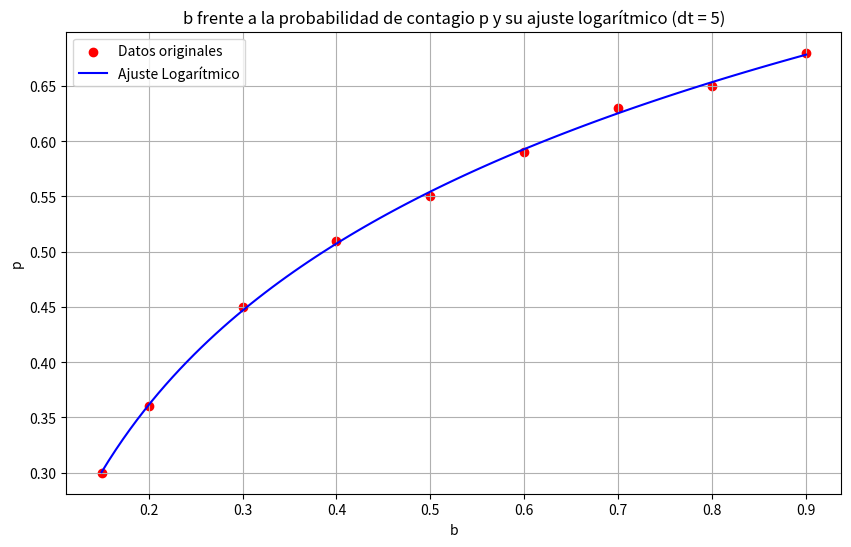

Python code for this plot:
# ajuste_logaritmico_b.py
# [redacted]
# Representa p frente a b, cuyos valores han sido obtenidos mediante la comparación visual entre el modelo continuo y el modelo discreto 
# (en este caso para 8 vecinos), buscando la mayor similitud posible entre las gráficas de las proporciones SIR de ambos modelos,
# y obtiene la función logarítmica que mejor los ajusta, con el fin de obtener p(b). 

import numpy as np
import matplotlib.pyplot as plt
from scipy.optimize import curve_fit

# Parámetros
dt = 5  # paso de tiempo de la simulación MC del modelo discreto
b_values = np.array([0.15, 0.2, 0.3, 0.4, 0.5, 0.6, 0.7, 0.8, 0.9]) # valores de b
p_values = np.array([0.3 , 0.36, 0.45, 0.51, 0.55, 0.59, 0.63, 0.65, 0.68])

# Definimos una función logarítmica para el ajuste
def logarithmic_model(b, a, c):
    return a * np.log(b) + c

# Ajustar la función logarítmica a los datos
popt_log, pcov_log = curve_fit(logarithmic_model, b_values, p_values)

# Parámetros optimizados para el modelo logarítmico
a_opt, c_opt = popt_log

# Crear puntos b para la curva ajustada logarítmica
b_fit_log = np.linspace(b_values.min(), b_values.max(), 100)

# Calcular los valores ajustados de p para el modelo logarítmico
p_fit_log = logarithmic_model(b_fit_log, a_opt, c_opt)

# Graficar los datos originales y la curva ajustada logarítmica
plt.figure(figsize=(10, 6))
plt.scatter(b_values, p_values, color='red', label='Datos originales')
plt.plot(b_fit_log, p_fit_log, 'blue', label='Ajuste Logarítmico')
plt.title(f'b frente a la probabilidad de contagio p y su ajuste logarítmico (dt = {dt})')
plt.xlabel('b')
plt.ylabel('p')
plt.legend()
plt.grid(True)
plt.show()
